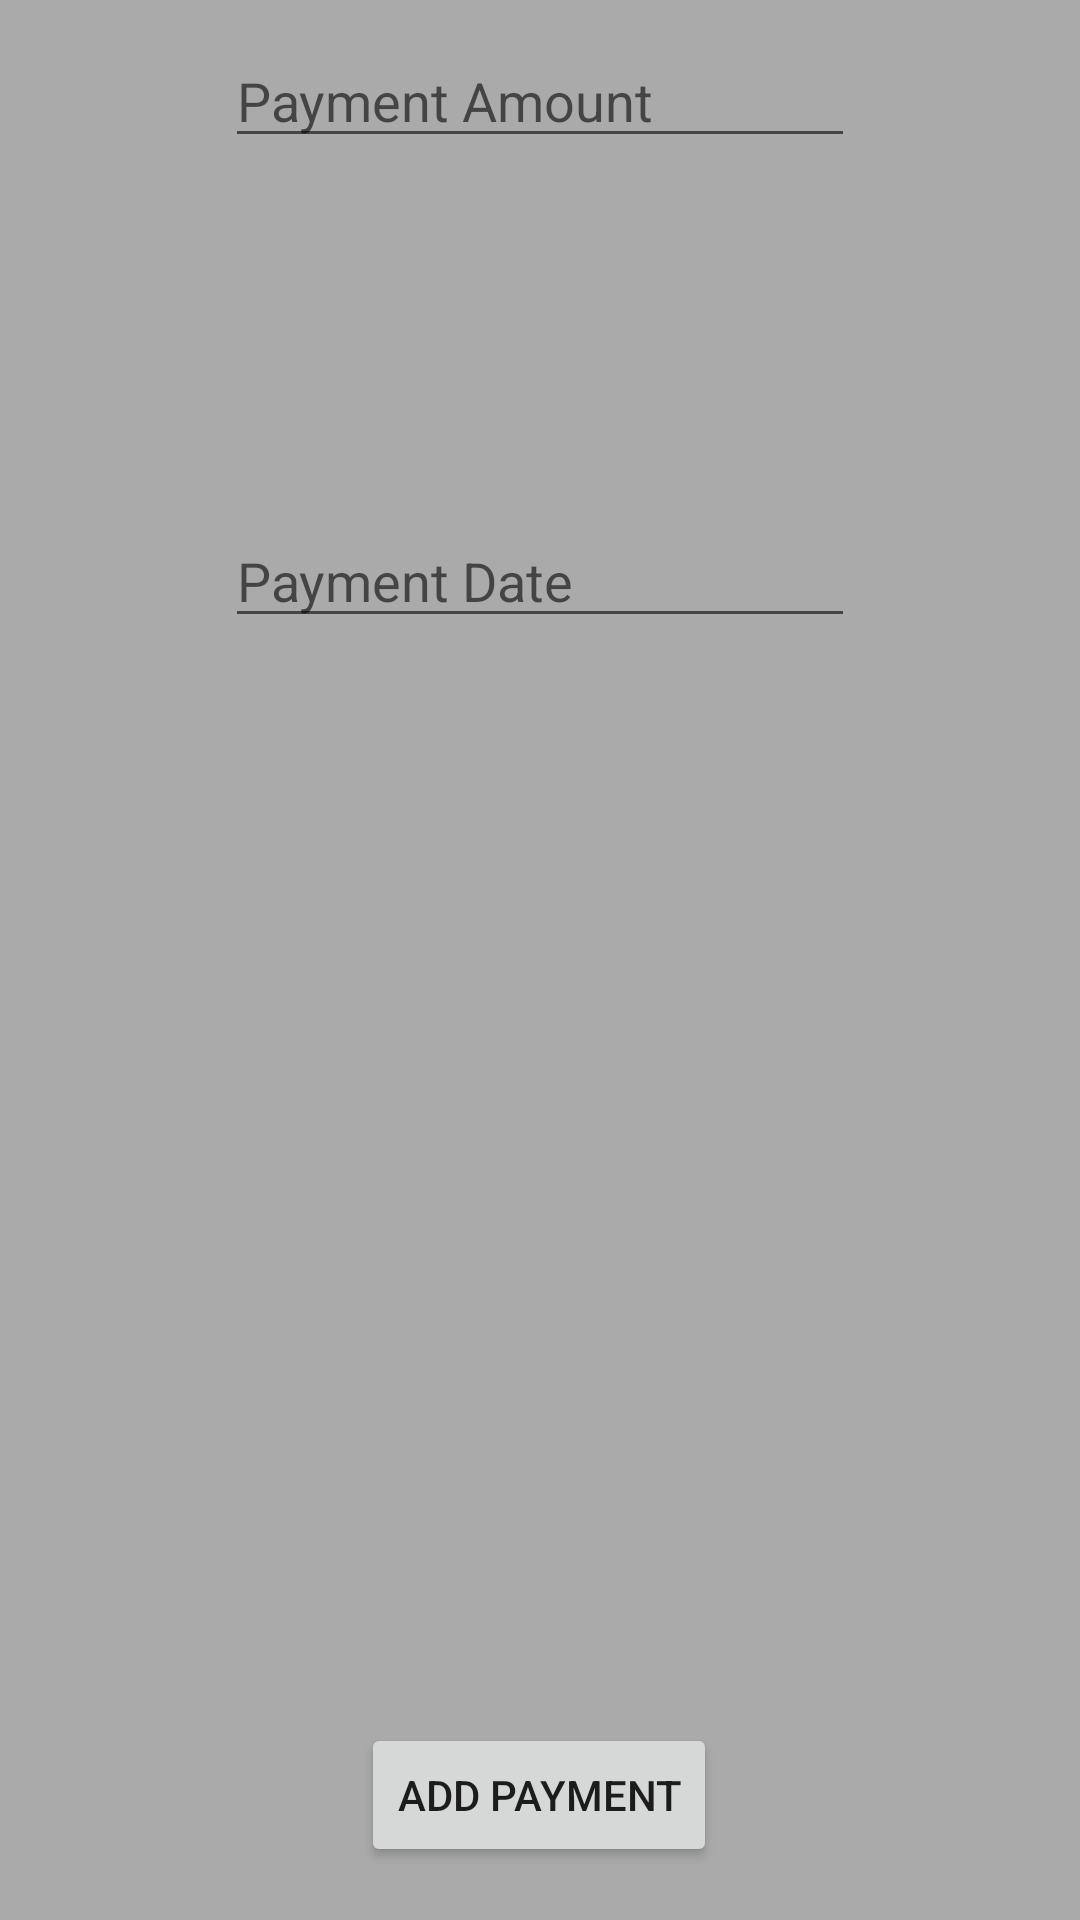

Android layout source for this screen:
<!-- AndroidManifest.xml: application theme AppTheme.NoActionBar -->
<!-- res/layout/farmer_detail_popup.xml -->
<?xml version="1.0" encoding="utf-8"?>
<android.support.constraint.ConstraintLayout xmlns:android="http://schemas.android.com/apk/res/android"
    xmlns:app="http://schemas.android.com/apk/res-auto"
    xmlns:tools="http://schemas.android.com/tools"
    android:orientation="vertical" android:layout_width="match_parent"
    android:layout_height="match_parent"
    android:gravity="center"
    android:background="#AAA"
    android:padding="10px">

    <Button
        android:id="@+id/closePopupBtn"
        android:layout_width="wrap_content"
        android:layout_height="wrap_content"
        android:layout_marginStart="8dp"
        android:layout_marginTop="8dp"
        android:layout_marginEnd="8dp"
        android:layout_marginBottom="8dp"
        android:text="@string/add_payment"
        app:layout_constraintBottom_toBottomOf="parent"
        app:layout_constraintEnd_toEndOf="parent"
        app:layout_constraintHorizontal_bias="0.498"
        app:layout_constraintStart_toStartOf="parent"
        app:layout_constraintTop_toBottomOf="@+id/farmer_payment_amount_edittext"
        app:layout_constraintVertical_bias="0.982" />

    <EditText
        android:id="@+id/farmer_payment_amount_edittext"
        android:layout_width="wrap_content"
        android:layout_height="wrap_content"
        android:layout_marginStart="8dp"
        android:layout_marginTop="168dp"
        android:layout_marginEnd="8dp"
        android:ems="10"
        android:hint="@string/payment_date"
        android:inputType="text"
        app:layout_constraintEnd_toEndOf="parent"
        app:layout_constraintStart_toStartOf="parent"
        app:layout_constraintTop_toTopOf="parent" />

    <EditText
        android:id="@+id/farmer_payment_date_edittext"
        android:layout_width="wrap_content"
        android:layout_height="wrap_content"
        android:layout_marginStart="8dp"
        android:layout_marginTop="8dp"
        android:layout_marginEnd="8dp"
        android:ems="10"
        android:hint="@string/payment_amount"
        android:inputType="date"
        app:layout_constraintEnd_toEndOf="parent"
        app:layout_constraintStart_toStartOf="parent"
        app:layout_constraintTop_toTopOf="parent" />


</android.support.constraint.ConstraintLayout>
<!-- resources referenced by this layout -->
<resources>
  <string name="add_payment">Add Payment</string>
  <string name="payment_amount">Payment Amount</string>
  <string name="payment_date">Payment Date</string>
  <style name="AppTheme.NoActionBar">
          <item name="windowActionBar">false</item>
          <item name="windowNoTitle">true</item>
      </style>
</resources>
